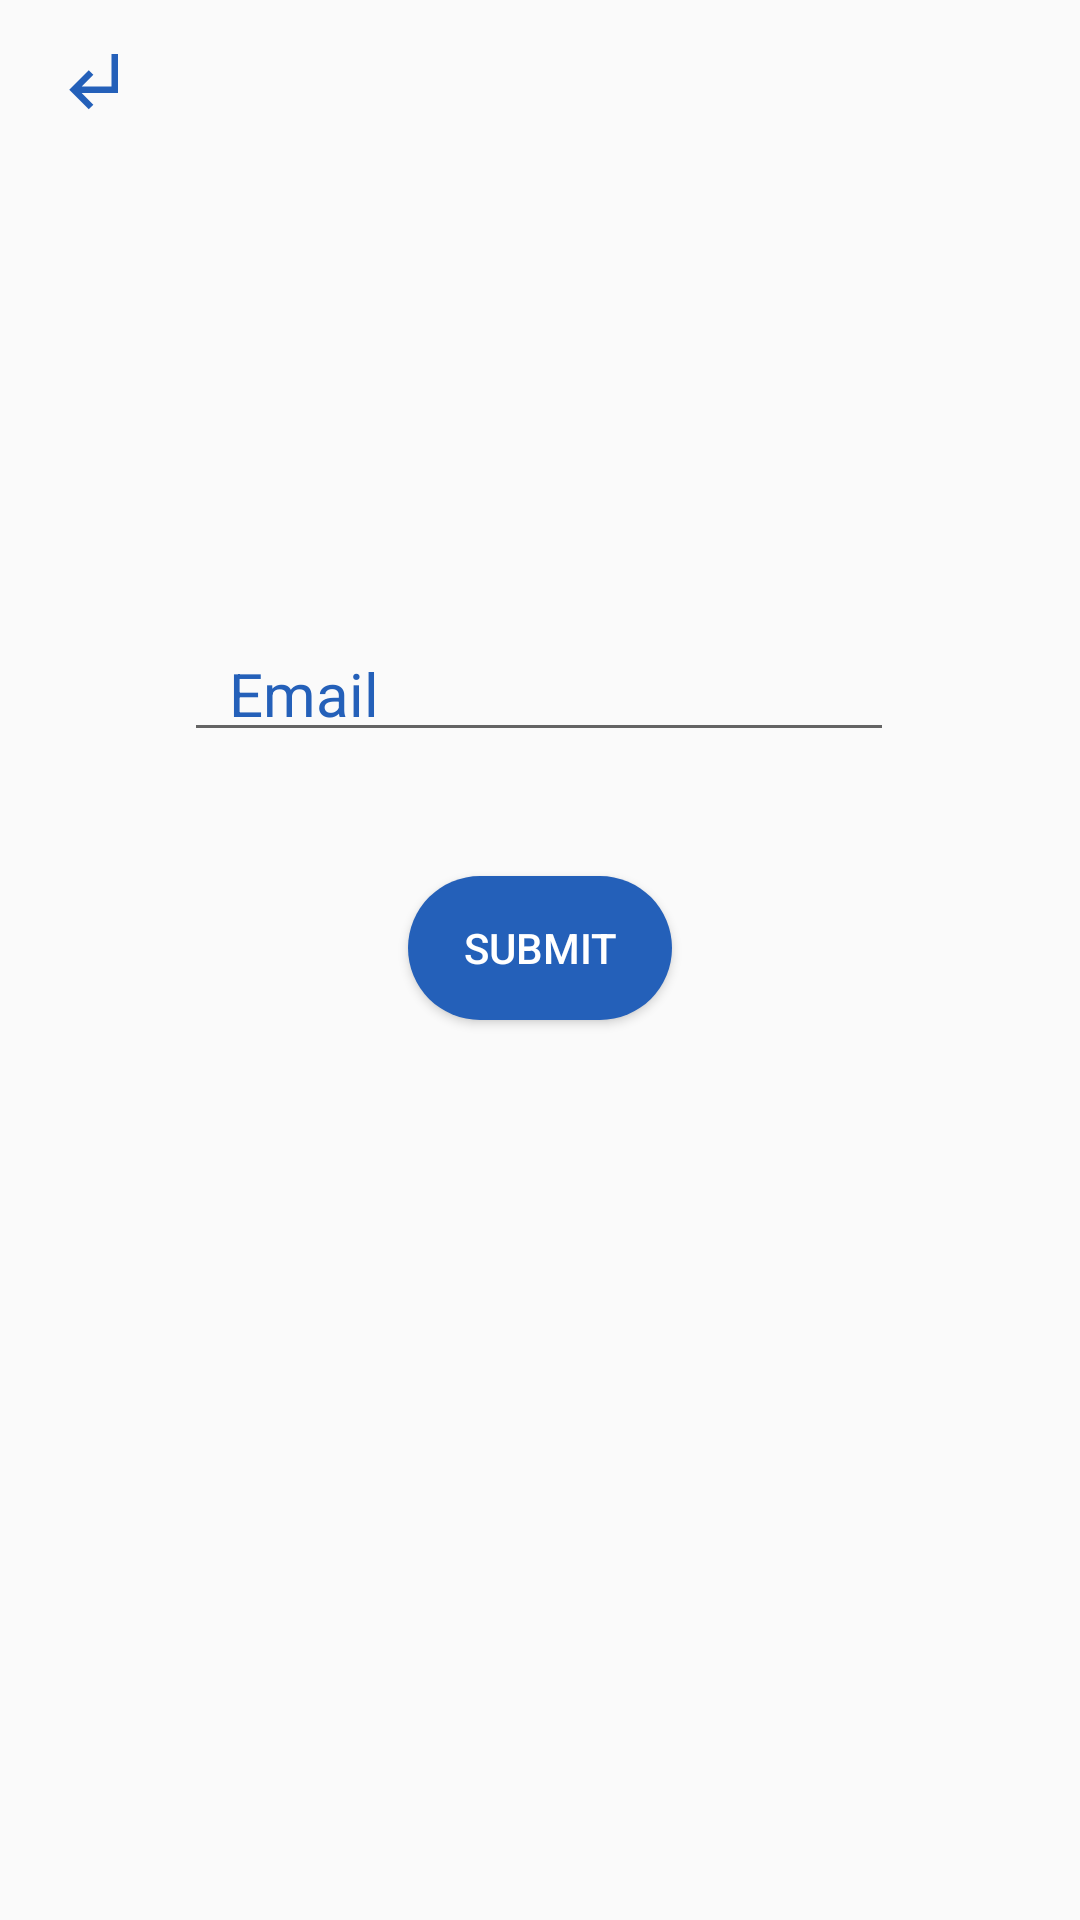

Write the Android layout XML for this screen, with the resource values it uses.
<!-- AndroidManifest.xml: application theme AppTheme -->
<!-- res/layout/activity_password_reset.xml -->
<?xml version="1.0" encoding="utf-8"?>
<androidx.constraintlayout.widget.ConstraintLayout xmlns:android="http://schemas.android.com/apk/res/android"
    xmlns:app="http://schemas.android.com/apk/res-auto"
    xmlns:tools="http://schemas.android.com/tools"
    android:layout_width="match_parent"
    android:layout_height="match_parent"
    android:layout_gravity="center"
    android:orientation="vertical"
    tools:context=".ResetPassword.PasswordResetActivity">

    <ImageView
        android:id="@+id/imageView"
        android:layout_width="61dp"
        android:layout_height="26dp"
        android:onClick="go_back"
        android:src="@drawable/ic_back"
        app:layout_constraintBottom_toBottomOf="parent"
        app:layout_constraintEnd_toEndOf="@+id/button"
        app:layout_constraintHorizontal_bias="0.0"
        app:layout_constraintStart_toStartOf="parent"
        app:layout_constraintTop_toTopOf="parent"
        app:layout_constraintVertical_bias="0.022" />

    <com.google.android.material.textfield.TextInputLayout
        android:id="@+id/firstname"
        android:layout_width="wrap_content"
        android:layout_height="wrap_content"
        android:layout_gravity="center"
        android:textColorHint="@color/colorPrimary"
        app:layout_constraintBottom_toTopOf="@+id/button"
        app:layout_constraintEnd_toEndOf="parent"
        app:layout_constraintHorizontal_bias="0.497"
        app:layout_constraintStart_toStartOf="parent"
        app:layout_constraintTop_toTopOf="parent"
        app:layout_constraintVertical_bias="0.828">

        <EditText
            android:id="@+id/Email"
            android:layout_width="wrap_content"
            android:layout_height="40dp"
            android:layout_marginTop="260dp"
            android:ems="10"
            android:hint="@string/email"
            android:importantForAutofill="no"
            android:inputType="textPersonName"
            android:paddingLeft="15dp"
            android:paddingRight="15dp"
            android:textColor="@color/colorPrimary"
            android:textSize="20sp"
            tools:ignore="TextFields" />

    </com.google.android.material.textfield.TextInputLayout>

    <Button
        android:id="@+id/button"
        android:layout_width="wrap_content"
        android:layout_height="wrap_content"
        android:layout_marginBottom="300dp"
        android:background="@drawable/rounded_button"
        android:onClick="reset"
        android:text="@string/submit"
        android:textColor="@color/colorWhite"
        app:layout_constraintBottom_toBottomOf="parent"
        app:layout_constraintEnd_toEndOf="parent"
        app:layout_constraintStart_toStartOf="parent"
        tools:ignore="UnknownId" />

</androidx.constraintlayout.widget.ConstraintLayout>
<!-- resources referenced by this layout -->
<resources>
  <color name="colorPrimary">#2460B9</color>
  <color name="colorWhite">#FFF</color>
  <!-- drawable ic_back (drawable) -->
  <vector android:height="24dp" android:tint="#2460B9"
      android:viewportHeight="24" android:viewportWidth="24"
      android:width="24dp" xmlns:android="http://schemas.android.com/apk/res/android">
      <path android:fillColor="@android:color/white" android:pathData="M11,9l1.42,1.42L8.83,14H18V4h2v12H8.83l3.59,3.58L11,21l-6,-6 6,-6z"/>
  </vector>
  <!-- drawable rounded_button (drawable) -->
  <?xml version="1.0" encoding="utf-8"?>
  <shape xmlns:android="http://schemas.android.com/apk/res/android"
      android:shape="rectangle">
  
      <solid android:color="@color/colorPrimary"/>
      <corners android:radius="150sp"/>
  
  </shape>
  <string name="email">Email</string>
  <string name="submit">Submit</string>
  <style name="AppTheme" parent="Theme.AppCompat.Light.DarkActionBar">
          
          <item name="colorPrimary">@color/colorPrimary</item>
          <item name="colorPrimaryDark">@color/colorPrimary</item>
          <item name="colorAccent">@color/colorAccent</item>
      </style>
  <color name="colorAccent">#03DAC5</color>
</resources>
